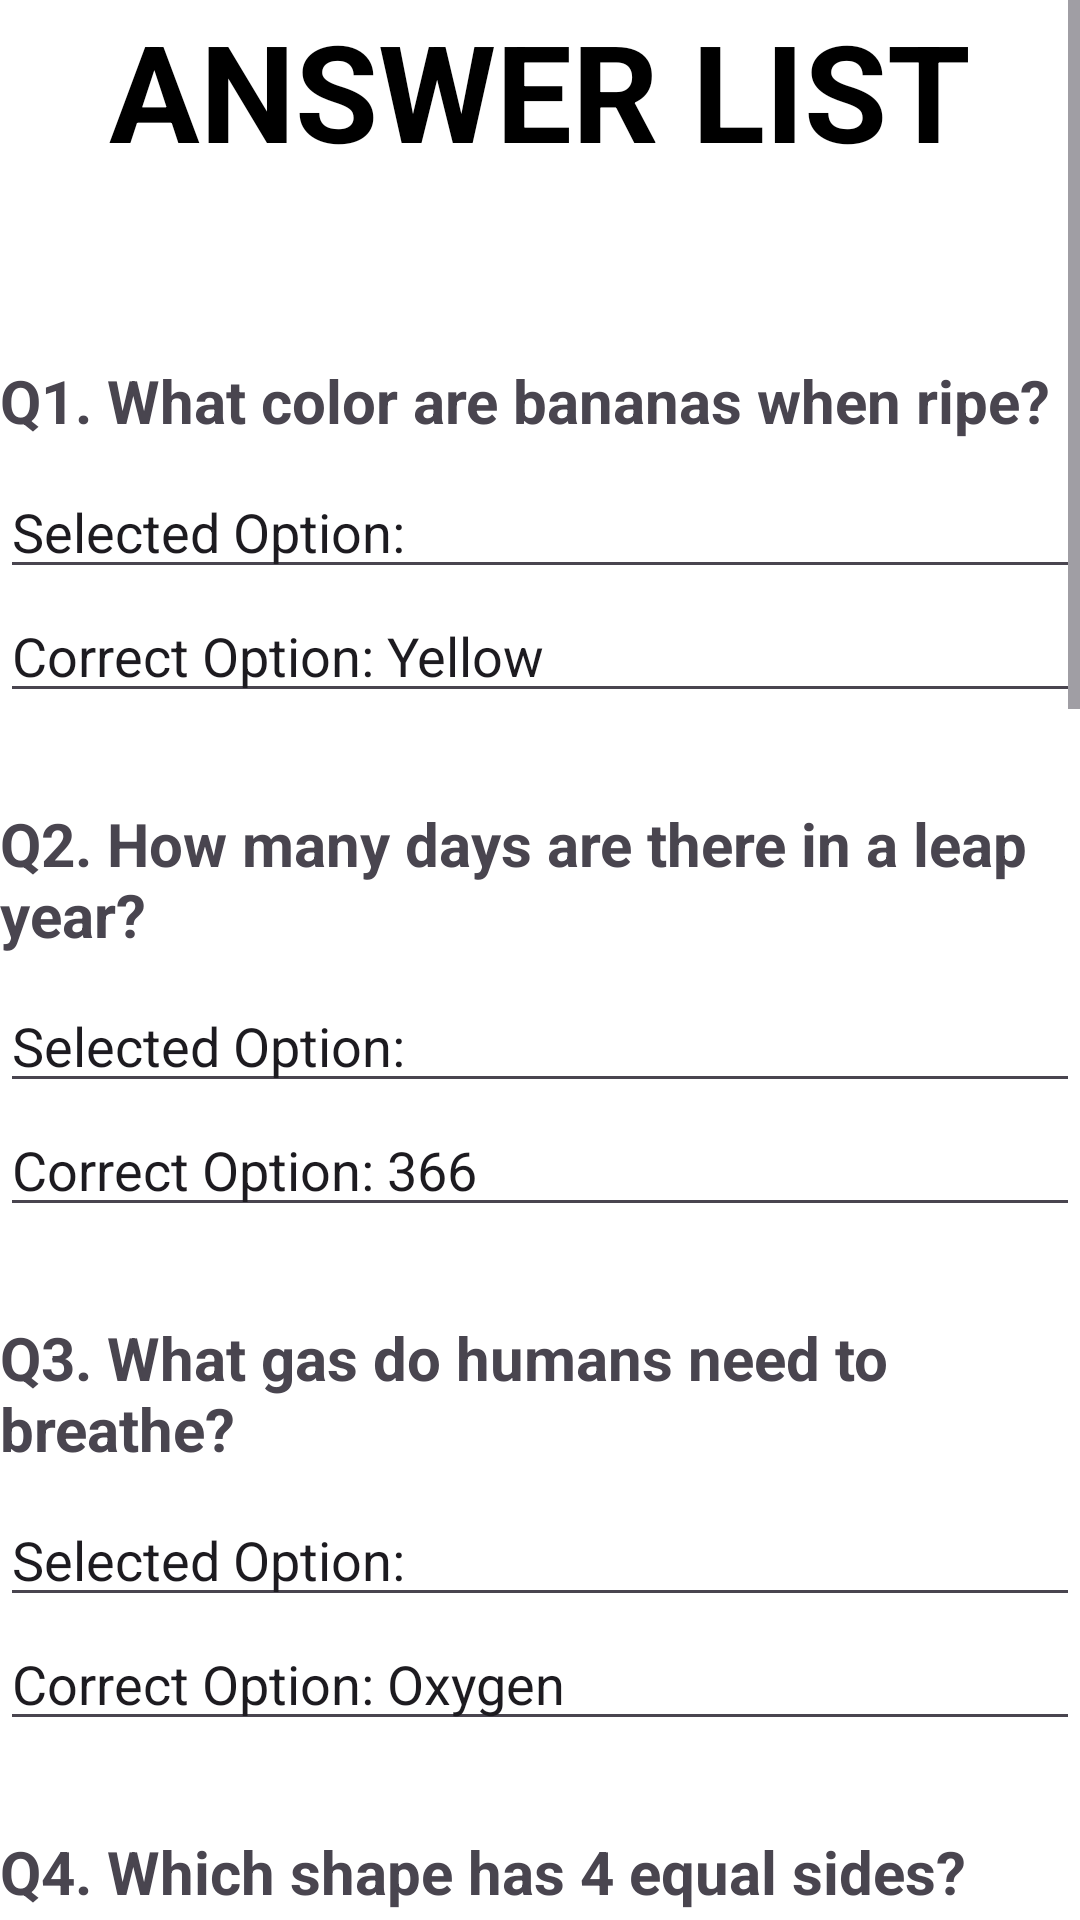

Produce the Android XML layout that renders to this screen, including the resource entries it uses.
<!-- AndroidManifest.xml: application theme Theme.App.SplashScreen -->
<!-- res/layout/activity_resulteasyset5.xml -->
<?xml version="1.0" encoding="utf-8"?>
<ScrollView xmlns:android="http://schemas.android.com/apk/res/android"
    xmlns:app="http://schemas.android.com/apk/res-auto"
    xmlns:tools="http://schemas.android.com/tools"
    android:id="@+id/main"
    android:layout_width="match_parent"
    android:layout_height="match_parent"
    tools:context=".resulteasyset5"
    android:orientation="vertical">

    <LinearLayout
        android:layout_width="match_parent"
        android:layout_height="match_parent"
        android:orientation="vertical">

        <TextView
            android:layout_width="match_parent"
            android:layout_height="wrap_content"
            android:text="ANSWER LIST"
            android:textSize="45dp"
            android:gravity="center"
            android:textStyle="bold"
            android:textColor="@color/black"
            android:layout_marginBottom="45dp"/>

        
        <TextView
            android:id="@+id/question1"
            android:layout_width="wrap_content"
            android:layout_height="wrap_content"
            android:text="Q1. What color are bananas when ripe?"
            android:textSize="20sp"
            android:textStyle="bold"
            android:layout_marginBottom="8dp"
            android:layout_marginTop="15dp"/>

        <EditText
            android:id="@+id/edittext1"
            android:layout_width="match_parent"
            android:layout_height="wrap_content"
            android:text="Selected Option: "/>

        <EditText
            android:id="@+id/edittext2"
            android:layout_width="match_parent"
            android:layout_height="wrap_content"
            android:text="Correct Option: Yellow"/>

        
        <TextView
            android:id="@+id/question2"
            android:layout_width="wrap_content"
            android:layout_height="wrap_content"
            android:text="Q2. How many days are there in a leap year?"
            android:textSize="20sp"
            android:textStyle="bold"
            android:layout_marginBottom="8dp"
            android:layout_marginTop="30dp"/>

        <EditText
            android:id="@+id/edittext3"
            android:layout_width="match_parent"
            android:layout_height="wrap_content"
            android:text="Selected Option: "/>

        <EditText
            android:id="@+id/edittext4"
            android:layout_width="match_parent"
            android:layout_height="wrap_content"
            android:text="Correct Option: 366"/>

        
        <TextView
            android:id="@+id/question3"
            android:layout_width="wrap_content"
            android:layout_height="wrap_content"
            android:text="Q3. What gas do humans need to breathe?"
            android:textSize="20sp"
            android:textStyle="bold"
            android:layout_marginBottom="8dp"
            android:layout_marginTop="30dp"/>

        <EditText
            android:id="@+id/edittext5"
            android:layout_width="match_parent"
            android:layout_height="wrap_content"
            android:text="Selected Option: "/>

        <EditText
            android:id="@+id/edittext6"
            android:layout_width="match_parent"
            android:layout_height="wrap_content"
            android:text="Correct Option: Oxygen"/>

        
        <TextView
            android:id="@+id/question4"
            android:layout_width="wrap_content"
            android:layout_height="wrap_content"
            android:text="Q4. Which shape has 4 equal sides?"
            android:textSize="20sp"
            android:textStyle="bold"
            android:layout_marginBottom="8dp"
            android:layout_marginTop="30dp"/>

        <EditText
            android:id="@+id/edittext7"
            android:layout_width="match_parent"
            android:layout_height="wrap_content"
            android:text="Selected Option: "/>

        <EditText
            android:id="@+id/edittext8"
            android:layout_width="match_parent"
            android:layout_height="wrap_content"
            android:text="Correct Option: Square"/>

        
        <TextView
            android:id="@+id/question5"
            android:layout_width="wrap_content"
            android:layout_height="wrap_content"
            android:text="Q5. What fruit is red and used to make ketchup?"
            android:textSize="20sp"
            android:textStyle="bold"
            android:layout_marginBottom="8dp"
            android:layout_marginTop="30dp"/>

        <EditText
            android:id="@+id/edittext9"
            android:layout_width="match_parent"
            android:layout_height="wrap_content"
            android:text="Selected Option: "/>

        <EditText
            android:id="@+id/edittext10"
            android:layout_width="match_parent"
            android:layout_height="wrap_content"
            android:text="Correct Option: Tomato"/>

        
        <TextView
            android:id="@+id/question6"
            android:layout_width="wrap_content"
            android:layout_height="wrap_content"
            android:text="Q6. What do you call water in solid form?"
            android:textSize="20sp"
            android:textStyle="bold"
            android:layout_marginBottom="8dp"
            android:layout_marginTop="30dp"/>

        <EditText
            android:id="@+id/edittext11"
            android:layout_width="match_parent"
            android:layout_height="wrap_content"
            android:text="Selected Option: "/>

        <EditText
            android:id="@+id/edittext12"
            android:layout_width="match_parent"
            android:layout_height="wrap_content"
            android:text="Correct Option: Ice"/>

        
        <TextView
            android:id="@+id/question7"
            android:layout_width="wrap_content"
            android:layout_height="wrap_content"
            android:text="Q7. Which bird is known for mimicking sounds?"
            android:textSize="20sp"
            android:textStyle="bold"
            android:layout_marginBottom="8dp"
            android:layout_marginTop="30dp"/>

        <EditText
            android:id="@+id/edittext13"
            android:layout_width="match_parent"
            android:layout_height="wrap_content"
            android:text="Selected Option: "/>

        <EditText
            android:id="@+id/edittext14"
            android:layout_width="match_parent"
            android:layout_height="wrap_content"
            android:text="Correct Option: Parrot"/>

        
        <TextView
            android:id="@+id/question8"
            android:layout_width="wrap_content"
            android:layout_height="wrap_content"
            android:text="Q8. What do cows produce that we drink?"
            android:textSize="20sp"
            android:textStyle="bold"
            android:layout_marginBottom="8dp"
            android:layout_marginTop="30dp"/>

        <EditText
            android:id="@+id/edittext15"
            android:layout_width="match_parent"
            android:layout_height="wrap_content"
            android:text="Selected Option: "/>

        <EditText
            android:id="@+id/edittext16"
            android:layout_width="match_parent"
            android:layout_height="wrap_content"
            android:text="Correct Option: Milk"/>

        
        <TextView
            android:id="@+id/question9"
            android:layout_width="wrap_content"
            android:layout_height="wrap_content"
            android:text="Q9. What do plants use sunlight for?"
            android:textSize="20sp"
            android:textStyle="bold"
            android:layout_marginBottom="8dp"
            android:layout_marginTop="30dp"/>

        <EditText
            android:id="@+id/edittext17"
            android:layout_width="match_parent"
            android:layout_height="wrap_content"
            android:text="Selected Option: "/>

        <EditText
            android:id="@+id/edittext18"
            android:layout_width="match_parent"
            android:layout_height="wrap_content"
            android:text="Correct Option: Photosynthesis"/>

        
        <TextView
            android:id="@+id/question10"
            android:layout_width="wrap_content"
            android:layout_height="wrap_content"
            android:text="Q10. What is the freezing point of water?"
            android:textSize="20sp"
            android:textStyle="bold"
            android:layout_marginBottom="8dp"
            android:layout_marginTop="30dp"/>

        <EditText
            android:id="@+id/edittext19"
            android:layout_width="match_parent"
            android:layout_height="wrap_content"
            android:text="Selected Option: "/>

        <EditText
            android:id="@+id/edittext20"
            android:layout_width="match_parent"
            android:layout_height="wrap_content"
            android:text="Correct Option: 0°C"/>

    </LinearLayout>

</ScrollView>
<!-- resources referenced by this layout -->
<resources>
  <style name="Theme.App.SplashScreen" parent="Theme.Material3.DayNight.NoActionBar">
          <item name="android:windowBackground">@android:color/white</item>
          <item name="android:windowFullscreen">true</item>
      </style>
  <!-- not gathered from this repository: default colours our renderer supplied (Android Studio template values) -->
  <color name="black">#FF000000</color>
</resources>
